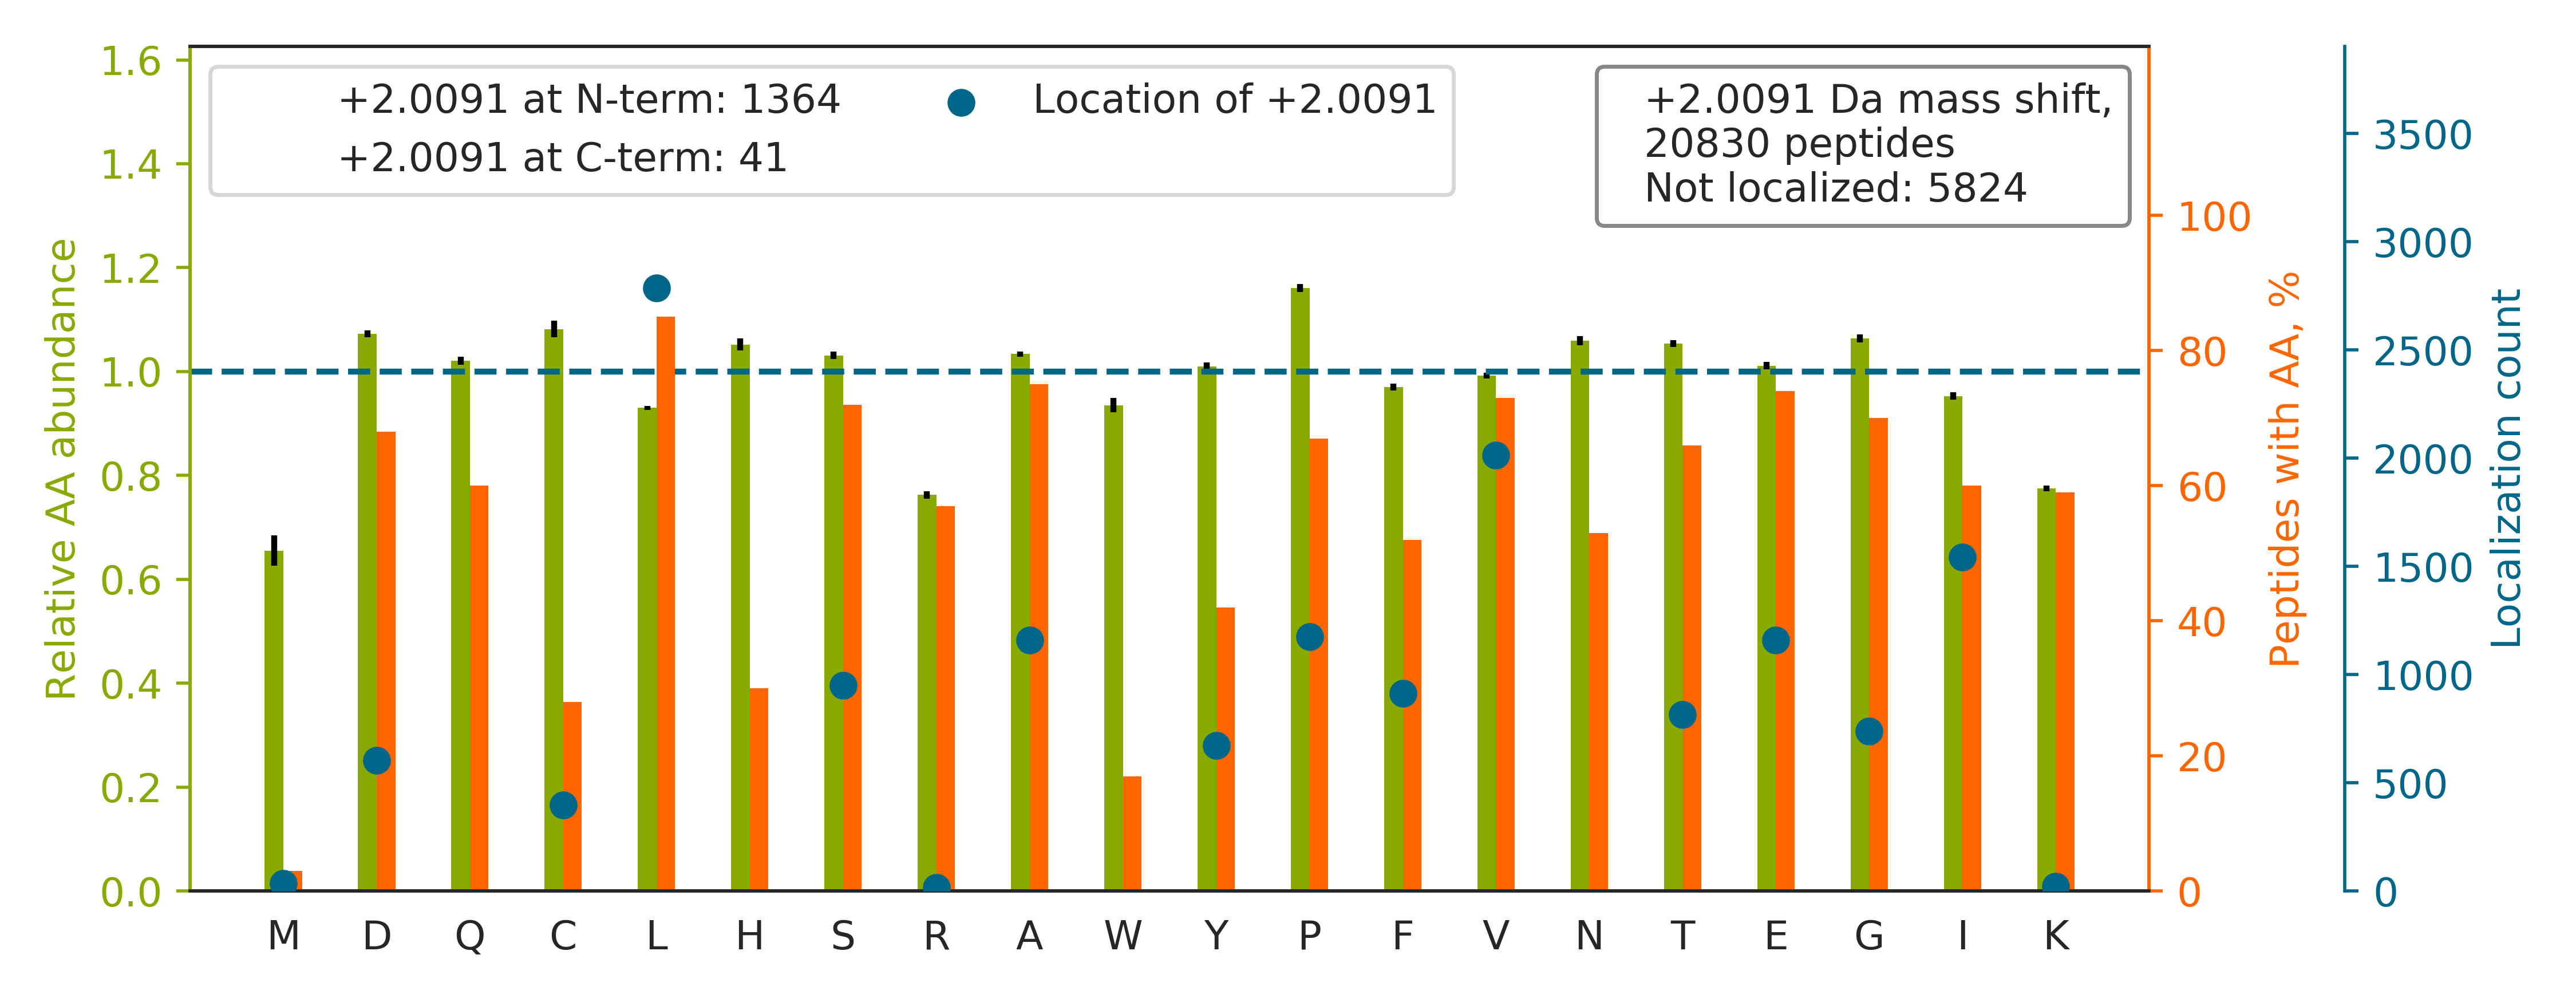

Values plotted in this chart, from the file beside it:
top isoform	localization score	spectrum
VDNALQSG[+2]NSQESVTEQDSKDSTYSLSSTLTLSK	0.007855	01CPTAC_COprospective_W_VU_20150901_01CO…
ALGALVDSCAPGL[+2]CPDWDSWDASKPVTNAR	0.9552	01CPTAC_COprospective_W_VU_20150901_01CO…
RKPVLPALTINPTI[+2]AEGPSPTSEGASEANLVDLQK	0.5076	02CPTAC_COprospective_W_VU_20150624_01CO…
KGSITSVQAIYVPADDLTDPA[+2]PATTFAHLDATTVLS…	0.07091	02CPTAC_COprospective_W_VU_20150624_01CO…
ILTVEDHYYEGGIGEA[+2]VSSAVVGEPGITVTHLAVNR	0.9947	02CPTAC_COprospective_W_VU_20150624_01CO…
KELEQVCNPIISGLY[+2]QGAGGPGPGGFGAQGPK	0.06638	02CPTAC_COprospective_W_VU_20150624_01CO…
GFGDGYNG[+2]YGGGPGGGNFGGSPGYGGGR	0.05256	03CPTAC_COprospective_W_VU_20150624_05CO…
TTSGYAGGLSSAYGGLTSP[+2]GLSYSLGSSFGSGAGSS…	0.05498	03CPTAC_COprospective_W_VU_20150624_05CO…
VGEPGQA[+2]GNPALVSAYGTGLEGGTTGIQSEFFINTT…	0.07021	05CPTAC_COprospective_W_VU_20150915_05CO…
FAHTNVESLVNEYDDNGEGII[+2]LFRPSHLTNK	0.1806	05CPTAC_COprospective_W_VU_20150915_05CO…
ASASGSGAQVGGPISSGSSASSVTVTR		13CPTAC_COprospective_W_VU_20151030_06CO…
STAPSAAASASAS[+2]AAASSPAGGGAEALELLEHCGVC…	0.02456	17CPTAC_COprospective_W_VU_20150807_09CO…
HVGDLGNVTADKDGVADVS[+2]IEDSVISLSGDHCIIGR	0.9039	22CPTAC_COprospective_W_VU_20150202_05CO…
RLDLTYSFLGSQG[+2]IGQCYDSSPCER	0.2851	22CPTAC_COprospective_W_VU_20150202_05CO…
ATFGCHDGYSLDGPEEIE[+2]CTK	0.3819	25CPTAC_COprospective_W_VU_20160726_05CO…
GVCVHGNA[+2]EYQPGSPVYSSK	0.3866	25CPTAC_COprospective_W_VU_20160726_05CO…
VREEVVTVGNSVNEGLNQPTDDSCFDPYTVSHYAVGDEWE…		25CPTAC_COprospective_W_VU_20160726_05CO…
AGLQTADKYAALANLD[+2]NIFSAGQGGDQGSGFGTTGK	0.003312	26CPTAC_COprospective_W_VU_20150810_05CO…
QETF[+2]DAGLQAFQQEGIANITALKDQLLAAK	0.009749	26CPTAC_COprospective_W_VU_20150810_05CO…
LCYVALDF[+2]EQEMATAASSSSLEK	0.6293	26CPTAC_COprospective_W_VU_20150810_05CO…
KTFSHELS[+2]DFGLESTAGEIPVVAIR	0.6489	26CPTAC_COprospective_W_VU_20150810_05CO…
HAVPTNSLAGNAYALT[+2]SPLQLLATQASSSAPVVVTR	0.01774	26CPTAC_COprospective_W_VU_20150810_05CO…
AFLADPSAFVAA[+2]APVAAATTAAPAAAAAPAK	0.3313	26CPTAC_COprospective_W_VU_20150810_05CO…
KDGNASGTTLL[+2]EALDCILPPTRPTDKPLR	0.01701	26CPTAC_COprospective_W_VU_20150810_05CO…
DNAAVDGISLHLQDI[+2]CPLLYSTDDAICSK	0.4735	26CPTAC_COprospective_W_VU_20150810_05CO…
TPSSYGAGELL[+2]DFSLADAVNQEFLTTR	0.3395	26CPTAC_COprospective_W_VU_20150810_05CO…
DIAQQLQATCT[+2]SLGSSIQGLPTNVKDQVQQAR	0.001964	27CPTAC_COprospective_W_VU_20150810_22CO…
ALTQVLSQANTGGVQSTLLLNNEGSLLAYSGYGDTDAR		27CPTAC_COprospective_W_VU_20150810_22CO…
ITHSPLTICFPEYTGANKYDEAASYIQSK		28CPTAC_COprospective_W_VU_20150810_05CO…
KLHEEEIQELQAQIQE[+2]QHVQIDVDVSKPDLTAALR	0.9481	28CPTAC_COprospective_W_VU_20150810_05CO…
LHEEEIQELQAQI[+2]QEQHVQIDVDVSKPDLTAALR	0.9588	28CPTAC_COprospective_W_VU_20150810_05CO…
FISDKDASI[+2]VGFFDDSFSEAHSEFLK	0.9039	28CPTAC_COprospective_W_VU_20150810_05CO…
ALCGLTEAAAQAAYLVG[+2]ISDPNSQAGHQGLVDPIQF…	0.003868	28CPTAC_COprospective_W_VU_20150810_05CO…
QLQQAVTGISNAAQATASDDASQHQGGGGGELAYALNNFD…	0.1456	28CPTAC_COprospective_W_VU_20150810_05CO…
ALVAIGTHDLDTLSGPFTYTAK		28CPTAC_COprospective_W_VU_20150810_05CO…
GILGYTEHQVVSSDFNSDTHSSTFDAGAGIALNDHFVK		28CPTAC_COprospective_W_VU_20150810_05CO…
KLEGDASDFHEQIAD[+2]LQAQIAELK	0.1969	28CPTAC_COprospective_W_VU_20150810_05CO…
VAAGVLCELAQDKEAAEAIEAEGATAPLTELLHSR		28CPTAC_COprospective_W_VU_20150810_05CO…
CKYDTCNCQNNEDC[+2]LCAALSSYAR	0.03522	28CPTAC_COprospective_W_VU_20150810_05CO…
KFDFQGTCNYVLATTGCPGVS[+2]TQGLTPFTVTTK	0.6621	28CPTAC_COprospective_W_VU_20150810_05CO…
YDTCNCQNNE[+2]DCLCAALSSYAR	0.01022	28CPTAC_COprospective_W_VU_20150810_05CO…
IIATAVCHTDAYTLSGADP[+2]EGCFPVILGHEGAGIVE…	0.0421	28CPTAC_COprospective_W_VU_20150810_05CO…
RPDGEGCVDENEC[+2]QTKPGICENGR	0.02649	28CPTAC_COprospective_W_VU_20150810_05CO…
QLQLQG[+2]GSGLNTGSALSYVYANHFTEAGGSR	0.8375	28CPTAC_COprospective_W_VU_20150810_05CO…
HELLLGAGSGPGAGQQQA[+2]TPGALLQAGPPR	0.3722	29CPTAC_COprospective_W_VU_20150810_11CO…
CLAENAGD[+2]VAFVKDVTVLQNTDGNNNEAWAK	0.006234	29CPTAC_COprospective_W_VU_20150810_11CO…
QPNCDDPETEEAALV[+2]AIDYINQNLPWGYK	0.8792	29CPTAC_COprospective_W_VU_20150810_11CO…
VILNP[+2]VNAGQPLHASNYELSDNAGCK	0.7592	31CPTAC_COprospective_W_VU_20150810_11CO…
IAGLAVSLTKPSPASGFSPSVQC[+2]PNDGFGVYSNSYG…	0.003583	31CPTAC_COprospective_W_VU_20150810_11CO…
ANEF[+2]HDVNCEVVAVSVDSHFSHLAWINTPR	0.006625	31CPTAC_COprospective_W_VU_20150810_11CO…
EAATQAQQT[+2]LGSTIDKATGILLYGLASR	0.8784	32CPTAC_COprospective_W_VU_20150818_20CO…
KLTPFIIQENLNLA[+2]LNSASAIGCHVVNIGAEDLR	0.003082	32CPTAC_COprospective_W_VU_20150818_20CO…
GLTEGLHGFHVHE[+2]FGDNTAGCTSAGPHFNPLSR	0.6298	32CPTAC_COprospective_W_VU_20150818_20CO…
GSLAAVAHAQSLVEAQP[+2]NVDKLVEDHLAVQSLIR	1	32CPTAC_COprospective_W_VU_20150818_20CO…
KNEPLASYLG[+2]YTVNSATASSGDVLYIAGQPR	0.04072	32CPTAC_COprospective_W_VU_20150818_20CO…
SASY[+2]KPVFVTEITDDLHFYVQDVETGTQLEK	0.181	32CPTAC_COprospective_W_VU_20150818_20CO…
HKVYA[+2]CEVTHQGLSSPVTK	0.0007716	32CPTAC_COprospective_W_VU_20150818_20CO…
CCGLV[+2]NGAADWGNNFQHYPELCACLDK	0.7504	32CPTAC_COprospective_W_VU_20150818_20CO…
GPSPRPPATAYDAPASAFGSSLLGSG[+2]GSAFAPPLR	0.4386	32CPTAC_COprospective_W_VU_20150818_20CO…
EASHAGSWYTASGPQLNA[+2]QLEGWLSQVQSTK	0.0266	32CPTAC_COprospective_W_VU_20150818_20CO…
... 20,770 more rows
